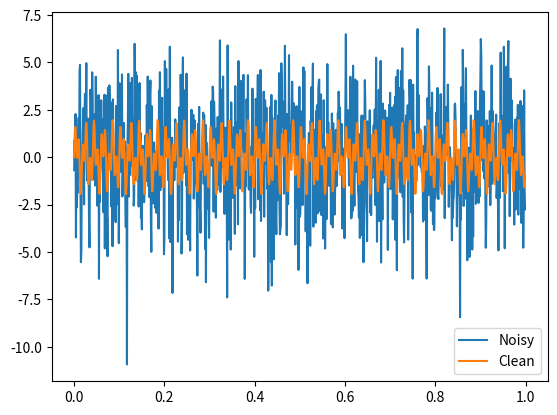

Recreate this plot in Python. (Note: this script raises an exception after producing the figure.)
import numpy as np
import matplotlib.pyplot as plt

#Create a simple signal with two frequencies
data_step = 0.001
t = np.arange(start=0,stop=1,step=data_step)
f_clean = np.sin(2*np.pi*50*t) + np.sin(2*np.pi*120*t)
f_noise = f_clean + 2.5*np.random.randn(len(t))
plt.plot(t, f_noise, label='Noisy')
plt.plot(t, f_clean, label='Clean')
plt.legend()









from scipy.io import wavfile
freq, y = wavfile.read('images/samples_original_sample1.wav')
dt = 1/freq
t = np.linspace(0, (len(y)-1)*dt, len(y))
plt.plot(t, y, label='Original')
plt.title('Time Domain')
plt.legend()











wavfile.write('samples_noise_reduced.wav', freq, np.array(new_f_clean, dtype=np.int16))

y

np.array(new_f_clean, dtype=np.int16)

